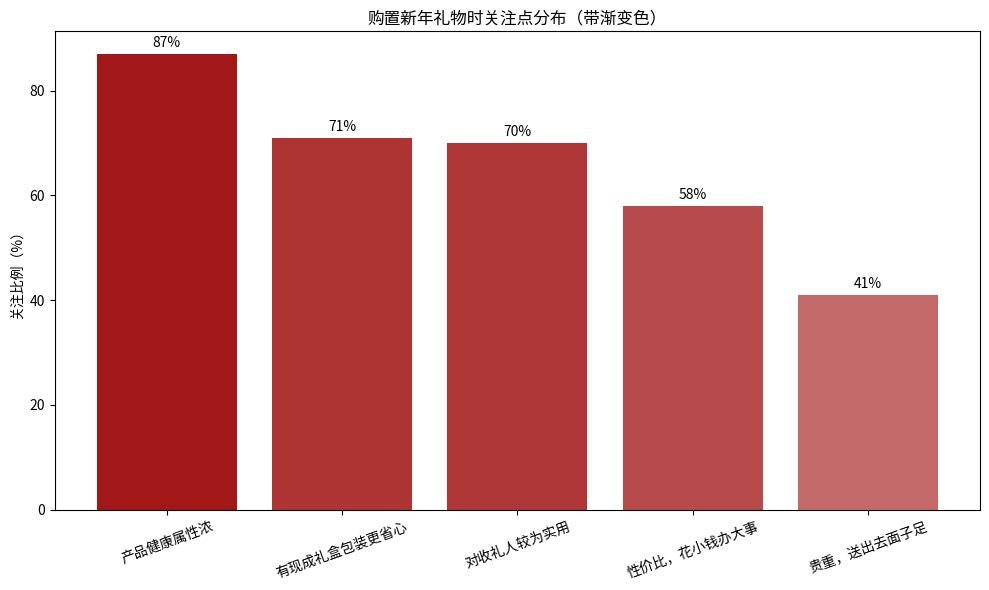

The matplotlib source for this figure:
import matplotlib.pyplot as plt
import numpy as np

# 数据
categories = ['产品健康属性浓', '有现成礼盒包装更省心', '对收礼人较为实用', '性价比，花小钱办大事', '贵重，送出去面子足']
values = [87, 71, 70, 58, 41]

# 创建渐变色柱状图
fig, ax = plt.subplots(figsize=(10, 6))
bars = ax.bar(categories, values)

# 应用渐变色（通过颜色透明度渐变模拟）
for i, bar in enumerate(bars):
    bar.set_facecolor((0.6, 0, 0, 0.3 + 0.7 * values[i] / 100))  # 红色通道固定，透明度随值增加

# 添加数值标签
for bar in bars:
    height = bar.get_height()
    ax.annotate(f'{height}%',
                xy=(bar.get_x() + bar.get_width() / 2, height),
                xytext=(0, 3),  # 上移3点
                textcoords="offset points",
                ha='center', va='bottom')

# 图表美化
ax.set_ylabel('关注比例（%）')
ax.set_title('购置新年礼物时关注点分布（带渐变色）')
plt.xticks(rotation=20)
plt.tight_layout()

plt.show()
